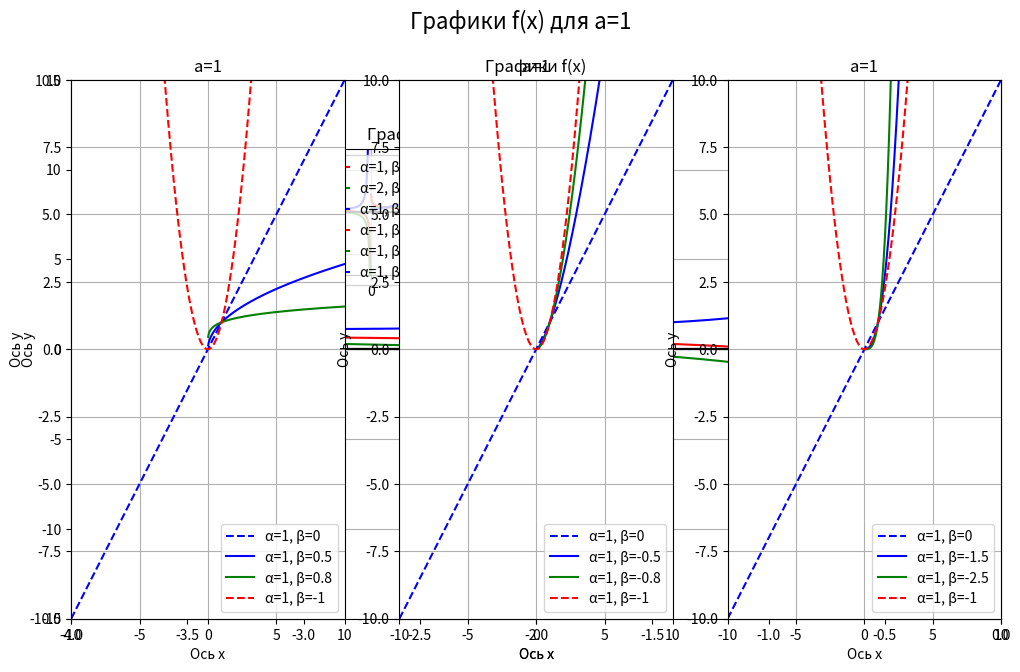

Python code for this plot:
#3
'''
Построить в общих осях графики для x<0.
На том же графике сделать 1 врезку, демонстрирующую поведение графиков при удалении x от 0 к −∞.
Необходимо продемонстрировать возможность (или невозможность) пересечений и стремление функций. Так же нанесите на графики прямую f(x) = 0.
Цвет линий на врезках и основном графике должен быть одинаковым для одних и тех же значений α и β.
'''

import matplotlib.pyplot as plt
import numpy as np

plt.rcParams['figure.figsize'] = [12, 7]
plt.rcParams['figure.autolayout'] = True

def function(alpha, beta, color):
    x = np.linspace(-10, 0, 999)  
    y = (x ** beta + alpha ** beta) / (x**beta)

    plt.plot(x, y, label=f"\u03b1={alpha}, \u03b2={beta}", color=color)
    plt.axhline(y=0, color='black', linestyle='-', )

function(1, 1, 'r')
function(2, 1, 'g')
function(1, 2, 'b')

plt.plot()
plt.ylim(-15, 15)
plt.xlim(-4, 0)
plt.xlabel('Ось х')
plt.ylabel('Ось y')
plt.title('Графики f(x)')
plt.grid(True)
plt.legend(loc='upper left')



plt.subplot(8, 8, (11, 20))
function(1, 1, 'r')
function(2, 1, 'g')
function(1, 2, 'b')
plt.ylim(-0.6, 1.5)
plt.xlim(-10, -7)
plt.title('Для x → −∞')

plt.show()

#4
'''
Построить в общих осях графики для:
- a=1,β=0.5
- a=1,β=-0.5
- a=1,β=-1.5  
Сделайте выводы о поведении графиков, включая возрастание/убывание и выпуклость/вогнутость

В результате выполнения предыдущей задачи, вы вероятно заметите, что все графики с
a=1 проходят через общую точку (1, 2).

Постройте в одном ряду 3 графика, чтобы убедиться в выводах, сделанных по результатам предыдущей задачи.

Каждый график будет содержать 4 кривые. 2 общих:
- a=1,β=0 (в качестве цвета попробуйте использовать 'b--')
- a=1,β=-1 (в качестве цвета попробуйте использовать 'r--')  
И по 2 уникальных для каждого графика:
- a=1,β=0.5 и
- a=1,β=0.8
- a=1,β=-0.5 и
- a=1,β=-0.8
- a=1,β=-1.5 и
- a=1,β=-2.5
'''

import matplotlib.pyplot as plt
import numpy as np

plt.rcParams['figure.figsize'] = [12, 7]
plt.rcParams['figure.autolayout'] = True

def function(alpha, beta, color):
    x = np.linspace(-10, 10, 999)  
    y = (x ** beta + alpha ** beta) / (x**beta)

    plt.plot(x, y, label=f"\u03b1={alpha}, \u03b2={beta}", color=color)
   

function(1, 0.5, 'r') # По графику: убывает, вогнутый
function(1, -0.5, 'g') # По графику: возрастает, выпуклый вверх
function(1, -1.5, 'b') # По графику: возрастает, выпуклый вниз

plt.plot()
plt.ylim(-30, 30)
plt.xlim(-4, 10)    
plt.xlabel('Ось х')
plt.ylabel('Ось y')
plt.title('Графики f(x)')
plt.grid(True)
plt.legend(loc='upper left')

plt.show()


plt.rcParams['figure.figsize'] = [18, 6]
plt.rcParams['figure.autolayout'] = True

def function(alpha, beta, color, linestyle='-'):
    x = np.linspace(-10, 10, 999)  
    y = (x**alpha) / (x**beta)

    plt.plot(x, y, label=f"\u03b1={alpha}, \u03b2={beta}", color=color, linestyle=linestyle)

plt.subplot(1, 3, 1)
function(1, 0, 'b', linestyle='--')
function(1, 0.5, 'b')
function(1, 0.8, 'g')
function(1, -1, 'r', linestyle='--')
plt.ylim(-10, 10)
plt.xlim(-10, 10)    
plt.xlabel('Ось x')
plt.ylabel('Ось y')
plt.title('a=1')
plt.grid(True)
plt.legend()

plt.subplot(1, 3, 2)
function(1, 0, 'b', linestyle='--')
function(1, -0.5, 'b')
function(1, -0.8, 'g')
function(1, -1, 'r', linestyle='--')
plt.ylim(-10, 10)
plt.xlim(-10, 10)    
plt.xlabel('Ось x')
plt.ylabel('Ось y')
plt.title('a=1')
plt.grid(True)
plt.legend()

plt.subplot(1, 3, 3)
function(1, 0, 'b', linestyle='--')
function(1, -1.5, 'b')
function(1, -2.5, 'g')
function(1, -1, 'r', linestyle='--')
plt.ylim(-10, 10)
plt.xlim(-10, 10)    
plt.xlabel('Ось x')
plt.ylabel('Ось y')
plt.title('a=1')
plt.grid(True)
plt.legend()

plt.suptitle('Графики f(x) для a=1', fontsize=16)
plt.show()